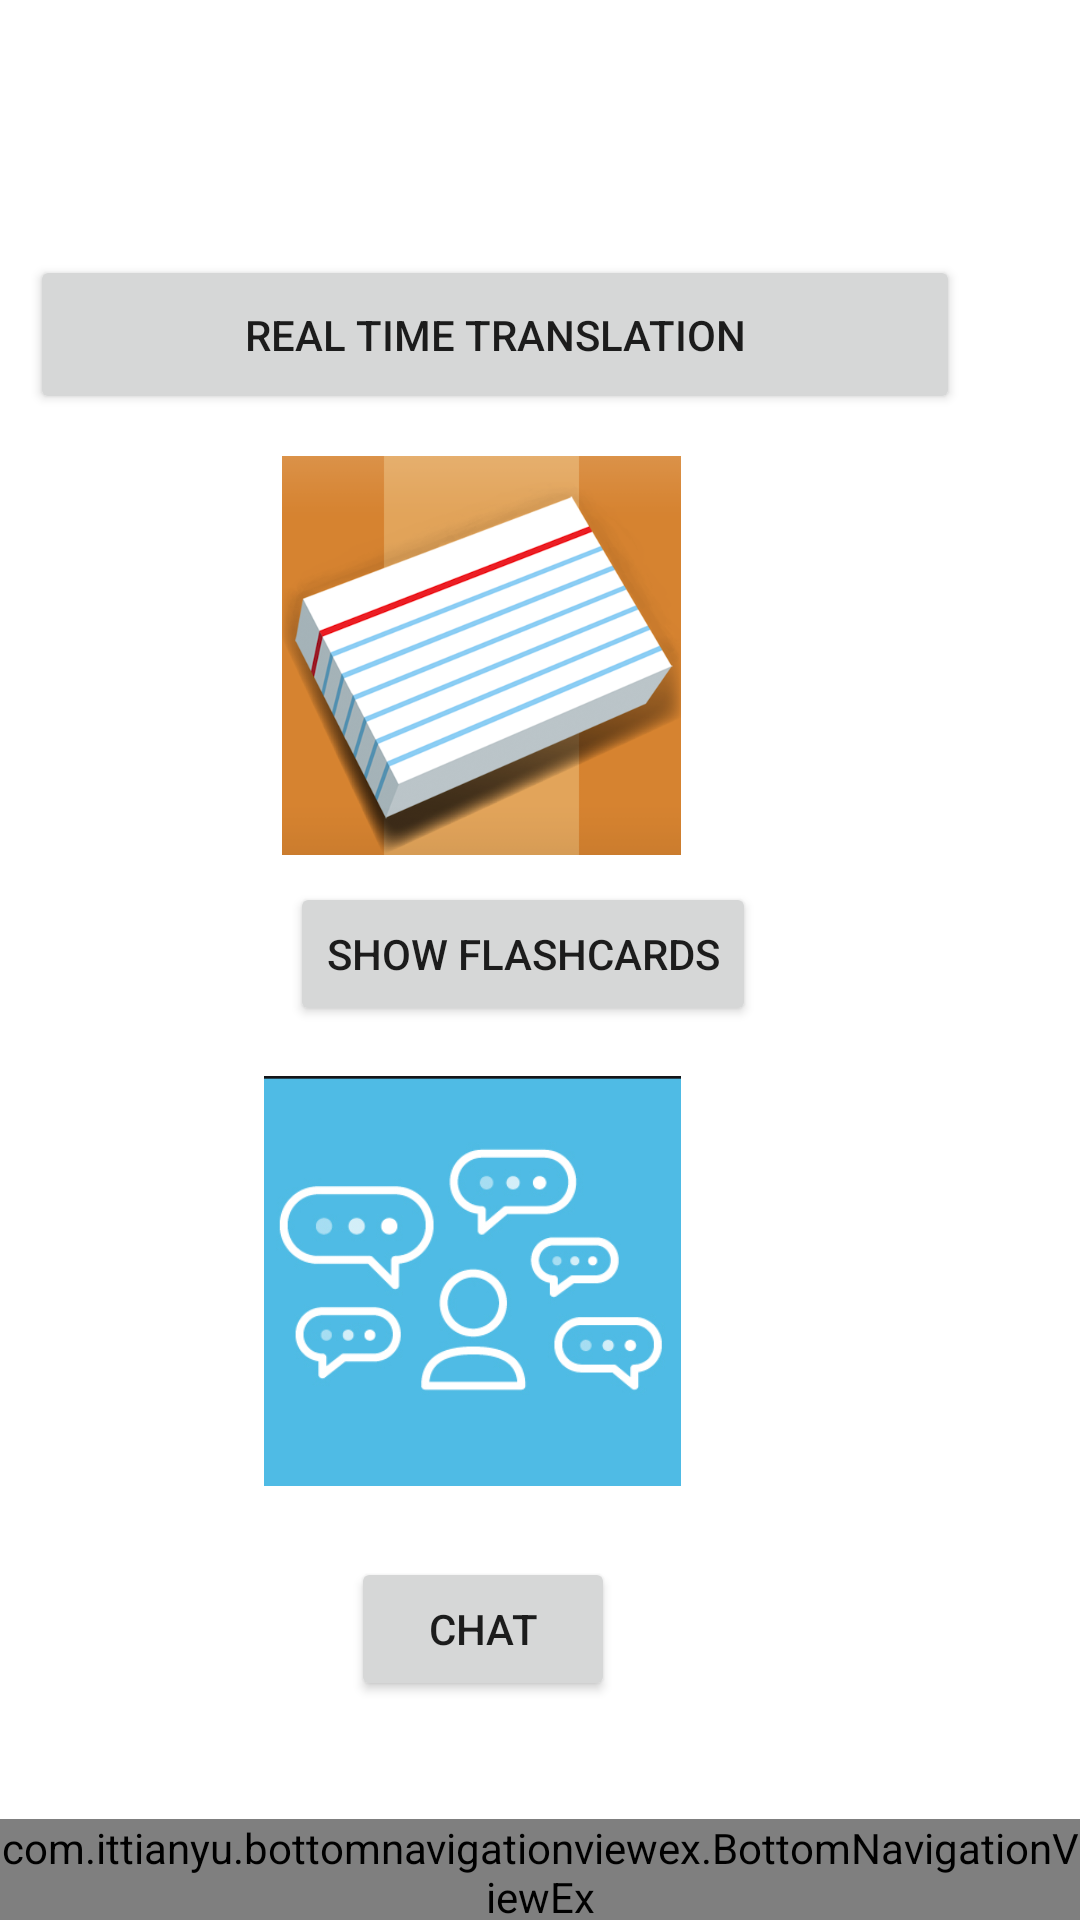

Write the Android layout XML for this screen, with the resource values it uses.
<!-- AndroidManifest.xml: application theme Theme.LangExchange -->
<!-- res/layout/activity_main.xml -->
<?xml version="1.0" encoding="utf-8"?>
<androidx.coordinatorlayout.widget.CoordinatorLayout
    xmlns:android="http://schemas.android.com/apk/res/android"
    xmlns:app="http://schemas.android.com/apk/res-auto"
    xmlns:tools="http://schemas.android.com/tools"
    android:layout_width="match_parent"
    android:layout_height="match_parent"
    tools:context=".MainActivity">


    
    <RelativeLayout
        android:id="@+id/relativeLayout"
        android:layout_width="match_parent"
        android:layout_height="match_parent">


        <ImageView
            android:id="@+id/imageView"
            android:layout_width="149dp"
            android:layout_height="133dp"
            android:layout_alignParentEnd="true"
            android:layout_alignParentBottom="true"
            android:layout_marginEnd="125dp"
            android:layout_marginBottom="355dp"
            android:contentDescription="@string/flashcards_img"
            app:layout_constraintBottom_toTopOf="@+id/button"
            app:layout_constraintEnd_toEndOf="parent"
            app:layout_constraintHorizontal_bias="0.522"
            app:layout_constraintStart_toStartOf="parent"
            app:layout_constraintTop_toTopOf="parent"
            app:layout_constraintVertical_bias="0.965"
            app:srcCompat="@drawable/flashcards" />

        <Button
            android:id="@+id/button"
            android:layout_width="wrap_content"
            android:layout_height="wrap_content"

            android:layout_alignParentEnd="true"
            android:layout_alignParentBottom="true"
            android:layout_marginEnd="108dp"
            android:layout_marginBottom="298dp"
            android:text="@string/show_flashcards_btn"
            app:layout_constraintBottom_toTopOf="@+id/imageView2"
            app:layout_constraintEnd_toEndOf="parent"
            app:layout_constraintStart_toStartOf="parent" />

        <ImageView
            android:id="@+id/imageView2"
            android:layout_width="139dp"
            android:layout_height="138dp"
            android:layout_alignParentEnd="true"
            android:layout_alignParentBottom="true"
            android:layout_marginEnd="133dp"
            android:layout_marginBottom="144dp"
            android:contentDescription="@string/chat_img"
            app:layout_constraintBottom_toTopOf="@+id/button3"
            app:layout_constraintEnd_toEndOf="parent"
            app:layout_constraintStart_toStartOf="parent"
            app:srcCompat="@drawable/chat_stat" />

        <Button
            android:id="@+id/button3"
            android:layout_width="wrap_content"
            android:layout_height="wrap_content"
            android:layout_alignParentEnd="true"
            android:layout_alignParentBottom="true"
            android:layout_marginEnd="155dp"
            android:layout_marginBottom="73dp"
            android:text="@string/start_chat_button"
            app:layout_constraintBottom_toBottomOf="parent"
            app:layout_constraintEnd_toEndOf="parent"
            app:layout_constraintHorizontal_bias="0.498"
            app:layout_constraintStart_toStartOf="parent" />

        <Button
            android:id="@+id/button2"
            android:layout_width="310dp"
            android:layout_height="53dp"
            android:layout_alignParentEnd="true"
            android:layout_alignParentBottom="true"
            android:layout_marginEnd="40dp"
            android:layout_marginBottom="502dp"
            android:text="Real Time Translation"
            app:layout_constraintBottom_toBottomOf="parent"
            app:layout_constraintEnd_toEndOf="parent"
            app:layout_constraintHorizontal_bias="0.495"
            app:layout_constraintStart_toStartOf="parent"
            app:layout_constraintTop_toTopOf="parent"
            app:layout_constraintVertical_bias="0.311" />

        <ImageView
            android:id="@+id/imageView3"
            android:layout_width="149dp"
            android:layout_height="126dp"
            android:layout_alignParentStart="true"
            android:layout_alignParentEnd="true"
            android:layout_alignParentBottom="true"
            android:layout_marginStart="134dp"
            android:layout_marginEnd="127dp"
            android:layout_marginBottom="550dp"
            app:layout_constraintBottom_toBottomOf="parent"
            app:layout_constraintEnd_toEndOf="parent"
            app:layout_constraintHorizontal_bias="0.519"
            app:layout_constraintStart_toStartOf="parent"
            app:layout_constraintTop_toTopOf="parent"
            app:layout_constraintVertical_bias="0.122"
            app:srcCompat="@drawable/_2752" />

        <Button
            android:id="@+id/logout"
            android:layout_width="wrap_content"
            android:layout_height="wrap_content"
            android:layout_alignParentEnd="true"
            android:layout_alignParentBottom="true"
            android:layout_marginEnd="312dp"
            android:layout_marginBottom="658dp"
            android:text="Log out"
            app:layout_constraintBottom_toBottomOf="parent"
            app:layout_constraintEnd_toEndOf="parent"
            app:layout_constraintHorizontal_bias="0.519"
            app:layout_constraintStart_toStartOf="parent"
            app:layout_constraintTop_toTopOf="parent"
            app:layout_constraintVertical_bias="0.02" />

        <RelativeLayout
            android:layout_width="match_parent"
            android:layout_height="52dp"
            android:layout_alignParentEnd="true"
            android:layout_alignParentBottom="true"
            android:layout_marginEnd="0dp"
            android:layout_marginBottom="-2dp">

            <include layout="@layout/layout_navigation_bar" />

        </RelativeLayout>




    </RelativeLayout>


    

</androidx.coordinatorlayout.widget.CoordinatorLayout>
<!-- res/layout/layout_navigation_bar.xml (included above) -->
<merge xmlns:android="http://schemas.android.com/apk/res/android"
    xmlns:app="http://schemas.android.com/apk/res-auto">

    <RelativeLayout
        android:layout_width="match_parent"
        android:layout_height="50dp"
        android:layout_alignParentBottom="true">


        <com.ittianyu.bottomnavigationviewex.BottomNavigationViewEx
            android:id="@+id/navBar"
            android:layout_width="fill_parent"
            android:layout_height="wrap_content"
            android:layout_alignParentBottom="true"
            android:background="@color/purple_200"
            app:menu="@menu/bottom_navigation_menu">


        </com.ittianyu.bottomnavigationviewex.BottomNavigationViewEx>

    </RelativeLayout>



</merge>
<!-- resources referenced by this layout -->
<resources>
  <color name="purple_200">#FFBB86FC</color>
  <!-- drawable chat_stat: png bitmap (drawable, 47585 bytes) -->
  <!-- drawable flashcards: png bitmap (drawable, 171737 bytes) -->
  <string name="chat_img">chat_img</string>
  <string name="flashcards_img">flashcards_img</string>
  <string name="show_flashcards_btn">Show Flashcards</string>
  <string name="start_chat_button">Chat</string>
  <style name="Theme.LangExchange" parent="Theme.MaterialComponents.DayNight.DarkActionBar">
          
          <item name="colorPrimary">@color/purple_500</item>
          <item name="colorPrimaryVariant">@color/purple_700</item>
          <item name="colorOnPrimary">@color/white</item>
          
          <item name="colorSecondary">@color/teal_200</item>
          <item name="colorSecondaryVariant">@color/teal_700</item>
          <item name="colorOnSecondary">@color/black</item>
          
          <item name="android:statusBarColor" tools:targetApi="l">?attr/colorPrimaryVariant</item>
          
      </style>
  <color name="purple_500">#FF6200EE</color>
  <color name="purple_700">#FF3700B3</color>
  <color name="white">#FFFFFFFF</color>
  <color name="teal_200">#FF03DAC5</color>
  <color name="teal_700">#FF018786</color>
  <color name="black">#FF000000</color>
</resources>
